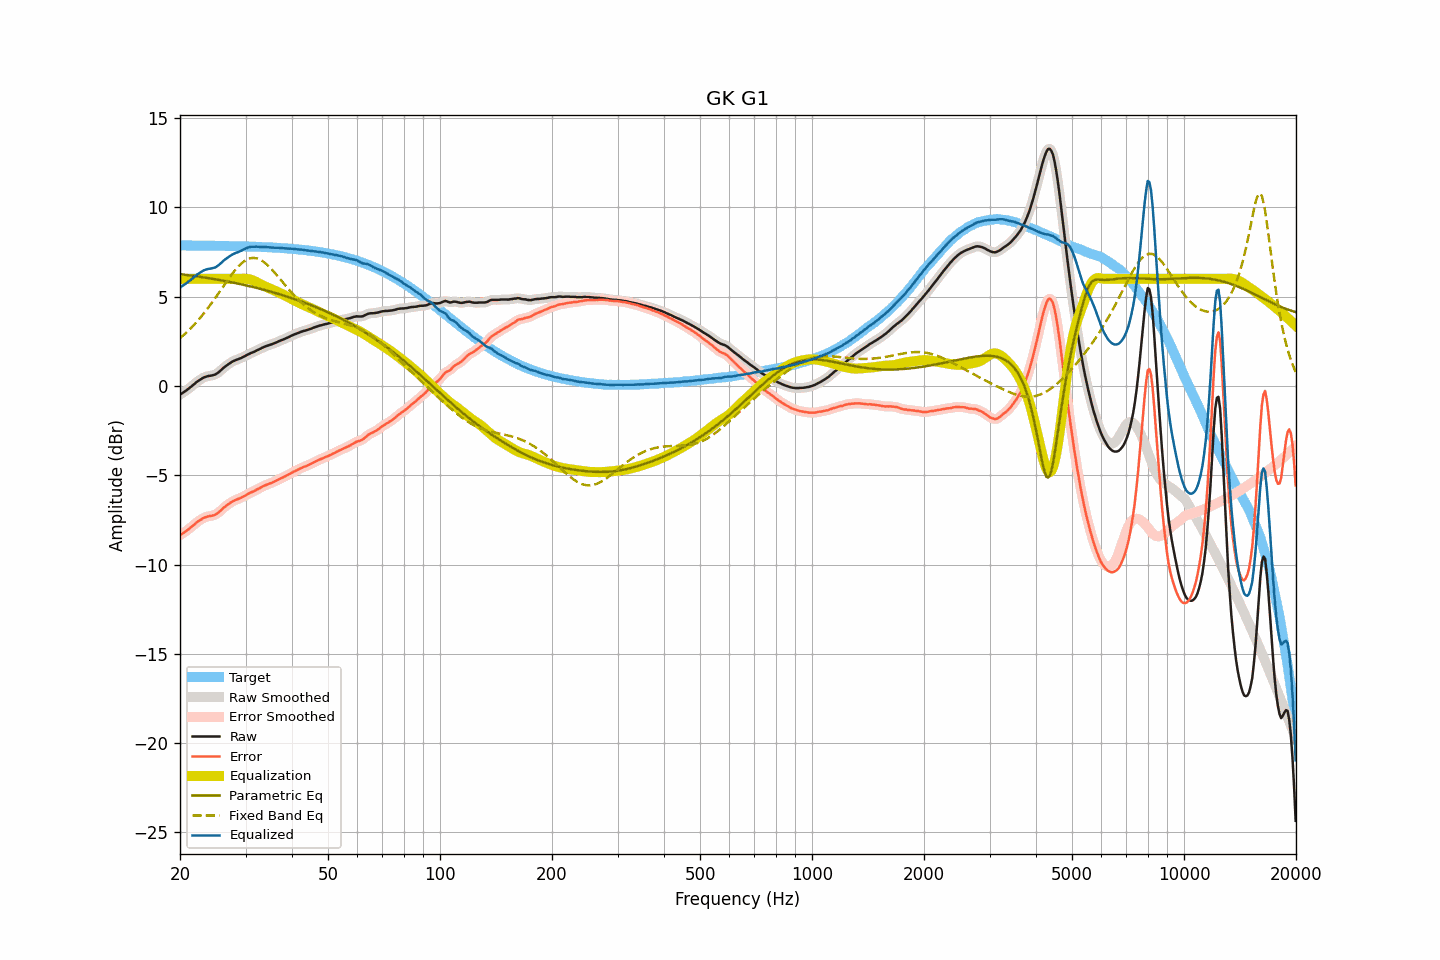

The table this chart was drawn from, first rows:
frequency, raw, smoothed, error, error_smoothed, equalization, parametric_eq, fixed_band_eq, equalized_raw, equalized_smoothed, target
20.00, -0.49, -0.48, -8.36, -8.36, 6.00, 6.26, 2.68, 5.51, 5.52, 7.87
20.20, -0.43, -0.43, -8.30, -8.30, 6.00, 6.25, 2.75, 5.57, 5.57, 7.87
20.40, -0.37, -0.37, -8.24, -8.24, 6.00, 6.24, 2.83, 5.63, 5.63, 7.87
20.61, -0.31, -0.31, -8.18, -8.18, 6.00, 6.23, 2.91, 5.69, 5.69, 7.87
20.81, -0.25, -0.24, -8.12, -8.11, 6.00, 6.22, 3.00, 5.75, 5.76, 7.87
21.02, -0.18, -0.18, -8.05, -8.05, 6.00, 6.21, 3.08, 5.82, 5.82, 7.87
21.23, -0.11, -0.11, -7.98, -7.98, 6.00, 6.20, 3.17, 5.89, 5.89, 7.87
21.44, -0.04, -0.03, -7.90, -7.90, 6.00, 6.18, 3.26, 5.96, 5.97, 7.87
21.66, 0.04, 0.04, -7.83, -7.83, 6.00, 6.17, 3.36, 6.04, 6.04, 7.87
21.87, 0.12, 0.12, -7.75, -7.75, 6.00, 6.16, 3.45, 6.12, 6.12, 7.87
22.09, 0.19, 0.19, -7.67, -7.67, 6.00, 6.15, 3.55, 6.19, 6.19, 7.87
22.31, 0.26, 0.26, -7.60, -7.60, 6.00, 6.13, 3.65, 6.26, 6.26, 7.87
22.54, 0.32, 0.33, -7.54, -7.54, 6.00, 6.12, 3.76, 6.32, 6.33, 7.86
22.76, 0.38, 0.38, -7.48, -7.48, 6.00, 6.11, 3.87, 6.38, 6.38, 7.86
22.99, 0.43, 0.44, -7.43, -7.43, 6.00, 6.09, 3.97, 6.43, 6.44, 7.86
23.22, 0.48, 0.48, -7.38, -7.38, 6.00, 6.08, 4.09, 6.48, 6.48, 7.86
23.45, 0.51, 0.52, -7.35, -7.34, 6.00, 6.06, 4.20, 6.51, 6.52, 7.86
23.69, 0.54, 0.54, -7.32, -7.32, 6.00, 6.05, 4.32, 6.54, 6.54, 7.86
23.92, 0.56, 0.56, -7.29, -7.30, 6.00, 6.04, 4.44, 6.56, 6.56, 7.86
24.16, 0.57, 0.58, -7.28, -7.28, 6.00, 6.02, 4.56, 6.57, 6.58, 7.86
24.40, 0.59, 0.59, -7.26, -7.26, 6.00, 6.01, 4.68, 6.59, 6.59, 7.86
24.65, 0.61, 0.61, -7.24, -7.24, 6.00, 5.99, 4.81, 6.61, 6.61, 7.85
24.89, 0.64, 0.65, -7.21, -7.20, 6.00, 5.98, 4.94, 6.64, 6.65, 7.85
25.14, 0.70, 0.70, -7.15, -7.15, 6.00, 5.96, 5.07, 6.70, 6.70, 7.85
25.39, 0.77, 0.77, -7.09, -7.08, 6.00, 5.94, 5.20, 6.77, 6.77, 7.85
25.65, 0.84, 0.84, -7.01, -7.00, 6.00, 5.93, 5.33, 6.84, 6.84, 7.85
25.91, 0.92, 0.93, -6.93, -6.92, 6.00, 5.91, 5.46, 6.92, 6.93, 7.85
26.16, 1.01, 1.01, -6.83, -6.84, 6.00, 5.90, 5.59, 7.01, 7.01, 7.85
26.43, 1.08, 1.08, -6.76, -6.76, 6.00, 5.88, 5.72, 7.08, 7.08, 7.84
26.69, 1.15, 1.15, -6.69, -6.69, 6.00, 5.86, 5.85, 7.15, 7.15, 7.84
26.96, 1.21, 1.21, -6.63, -6.63, 6.00, 5.84, 5.98, 7.21, 7.21, 7.84
27.23, 1.27, 1.28, -6.57, -6.56, 6.00, 5.83, 6.10, 7.27, 7.28, 7.84
27.50, 1.33, 1.33, -6.50, -6.51, 6.00, 5.81, 6.22, 7.33, 7.33, 7.84
27.77, 1.38, 1.38, -6.45, -6.45, 6.00, 5.79, 6.34, 7.38, 7.38, 7.84
28.05, 1.42, 1.42, -6.41, -6.41, 6.00, 5.77, 6.46, 7.42, 7.42, 7.83
28.33, 1.46, 1.46, -6.37, -6.37, 6.00, 5.75, 6.56, 7.46, 7.46, 7.83
28.62, 1.49, 1.50, -6.34, -6.33, 6.00, 5.73, 6.67, 7.49, 7.50, 7.83
28.90, 1.53, 1.53, -6.29, -6.30, 6.00, 5.72, 6.76, 7.54, 7.53, 7.83
29.19, 1.56, 1.57, -6.26, -6.26, 6.01, 5.70, 6.85, 7.57, 7.57, 7.82
29.48, 1.61, 1.61, -6.21, -6.21, 6.01, 5.68, 6.92, 7.62, 7.62, 7.82
29.78, 1.65, 1.66, -6.17, -6.16, 6.01, 5.66, 6.99, 7.66, 7.66, 7.82
30.08, 1.70, 1.70, -6.11, -6.11, 6.00, 5.64, 7.05, 7.71, 7.71, 7.82
30.38, 1.75, 1.75, -6.06, -6.06, 5.99, 5.62, 7.10, 7.75, 7.74, 7.81
30.68, 1.79, 1.80, -6.02, -6.01, 5.98, 5.59, 7.13, 7.77, 7.77, 7.81
30.99, 1.84, 1.84, -5.97, -5.97, 5.96, 5.57, 7.16, 7.80, 7.79, 7.81
31.30, 1.87, 1.88, -5.93, -5.93, 5.93, 5.55, 7.17, 7.80, 7.80, 7.81
31.61, 1.91, 1.92, -5.89, -5.89, 5.89, 5.53, 7.17, 7.80, 7.80, 7.80
31.93, 1.95, 1.96, -5.85, -5.84, 5.85, 5.51, 7.16, 7.80, 7.80, 7.80
32.24, 2.00, 2.00, -5.79, -5.80, 5.80, 5.49, 7.14, 7.80, 7.80, 7.80
32.57, 2.04, 2.04, -5.75, -5.75, 5.75, 5.46, 7.11, 7.79, 7.79, 7.79
32.89, 2.08, 2.09, -5.70, -5.70, 5.70, 5.44, 7.07, 7.79, 7.79, 7.79
33.22, 2.13, 2.13, -5.65, -5.65, 5.66, 5.42, 7.01, 7.79, 7.79, 7.78
33.55, 2.17, 2.17, -5.61, -5.61, 5.61, 5.39, 6.95, 7.79, 7.79, 7.78
33.89, 2.21, 2.21, -5.56, -5.56, 5.57, 5.37, 6.88, 7.79, 7.78, 7.78
34.23, 2.24, 2.24, -5.53, -5.53, 5.53, 5.34, 6.81, 7.78, 7.78, 7.77
34.57, 2.27, 2.27, -5.49, -5.49, 5.49, 5.32, 6.72, 7.77, 7.77, 7.77
34.92, 2.30, 2.30, -5.46, -5.46, 5.46, 5.29, 6.63, 7.76, 7.76, 7.76
35.27, 2.33, 2.34, -5.43, -5.42, 5.42, 5.27, 6.54, 7.75, 7.75, 7.76
35.62, 2.37, 2.37, -5.38, -5.38, 5.38, 5.24, 6.44, 7.75, 7.75, 7.75
35.97, 2.40, 2.41, -5.34, -5.34, 5.34, 5.22, 6.33, 7.74, 7.75, 7.75
... 635 more rows
